Run: headless pygame with SDL's dummy video driver; simulated clock (each Clock.tick advances the game by its frame time, no real sleeping); random seed 0; keys injected as events and as key.get_pressed() state; mouse plan: one left click at the window centre at the start of phase 2, then a move to the lower-right quarter at the start of phase 3.
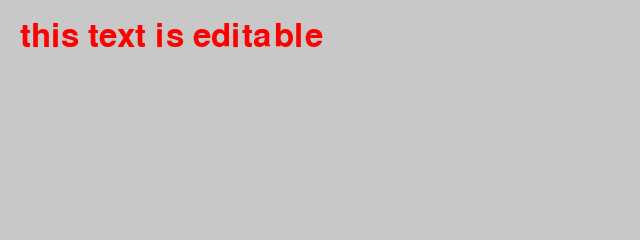
Frame 1 of 4 · flips 1–60 · no input
Frame 2 of 4 · flips 61–180 · clicked the window centre · tapped SPACE, RETURN · held RIGHT (→), D · screen unchanged from frame 1, image omitted
Frame 3 of 4 · flips 181–300 · moved the mouse to the lower-right quarter · held DOWN (↓), S · screen unchanged from frame 2, image omitted
Frame 4 of 4 · flips 301–420 · held LEFT (←), A, UP (↑), W · screen unchanged from frame 3, image omitted

The pygame program that drew these frames:

"""Edit text with the keyboard."""
import pygame
from pygame.locals import *
import time

BLACK = (0, 0, 0)
RED = (255, 0, 0)
GRAY = (200, 200, 200)

pygame.init()
screen = pygame.display.set_mode((640, 240))

text = 'this text is editable'
font = pygame.font.SysFont(None, 48)
img = font.render(text, True, RED)

rect = img.get_rect()
rect.topleft = (20, 20)
cursor = Rect(rect.topright, (3, rect.height))

running = True
background = GRAY

while running:
    for event in pygame.event.get():
        if event.type == QUIT:
            running = False

        if event.type == KEYDOWN:
            if event.key == K_ESCAPE:
                running = False

        if event.type == MOUSEMOTION:
            print(event)

    screen.fill(background)
    screen.blit(img, rect)
    pygame.display.update()

pygame.quit()
